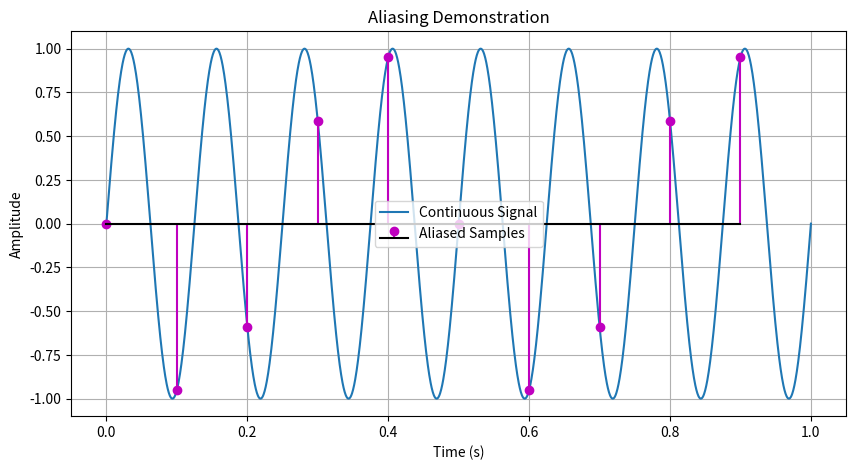

The matplotlib source for this figure:
# Aliasing occurs when:
# fs <2fmax
# The sampling rate is too low.
# High-frequency components appear as lower frequencies.

import numpy as np
import matplotlib.pyplot as plt

f_signal = 8

t = np.linspace(0, 1, 2000)

xc = np.sin(2 * np.pi * f_signal * t)

fs = 10                              # Too low

T = 1 / fs

k = np.arange(0, fs)

ts = k * T

# Sampled sequence
xk = np.sin(2 * np.pi * f_signal * ts)

plt.figure(figsize=(10,5))

plt.plot(t, xc, label='Continuous Signal')

plt.stem(
    ts,
    xk,
    linefmt='m-',
    markerfmt='mo',
    basefmt='k-',
    label='Aliased Samples'
)

plt.title('Aliasing Demonstration')
plt.xlabel('Time (s)')
plt.ylabel('Amplitude')

plt.grid(True)
plt.legend()

plt.show()
